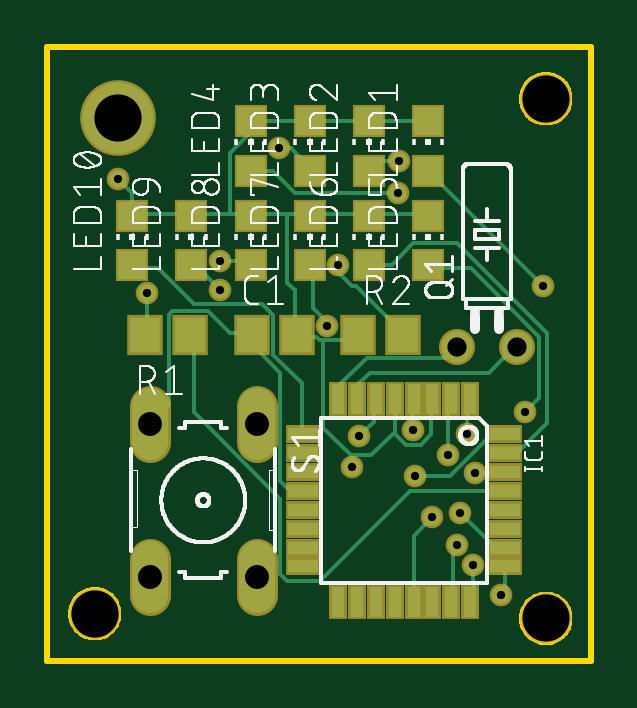
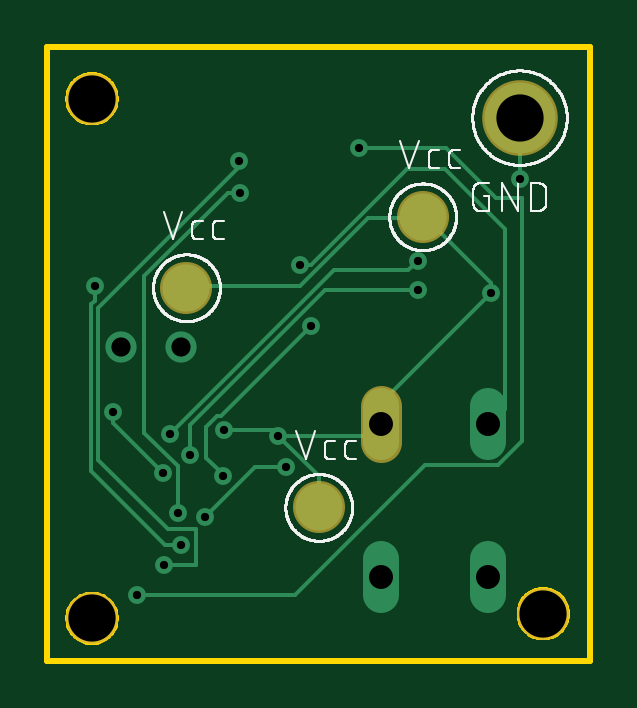
Circuit board: 10 layer files. Board 23.0 x 26.0 mm.
- bottom_copper: copper_bottom.gbr (2983 bytes)
- top_copper: copper_top.gbr (7491 bytes)
- drill: drill_1_16.xln (583 bytes)
- outline: profile.gbr (4173 bytes)
- bottom_silk: silkscreen_bottom.gbr (31118 bytes)
- top_silk: silkscreen_top.gbr (75155 bytes)
- bottom_mask: soldermask_bottom.gbr (431 bytes)
- top_mask: soldermask_top.gbr (2153 bytes)
- paste: solderpaste_bottom.gbr (227 bytes)
- paste: solderpaste_top.gbr (1361 bytes)

=== bottom_copper: copper_bottom.gbr ===
G04 EAGLE Gerber RS-274X export*
G75*
%MOMM*%
%FSLAX34Y34*%
%LPD*%
%INBottom Copper*%
%IPPOS*%
%AMOC8*
5,1,8,0,0,1.08239X$1,22.5*%
G01*
%ADD10C,1.320800*%
%ADD11C,1.524000*%
%ADD12C,2.000000*%
%ADD13C,3.000000*%
%ADD14C,0.756400*%
%ADD15C,0.152400*%


D10*
X173300Y143000D03*
X198700Y143000D03*
D11*
X88606Y118132D02*
X88606Y102892D01*
X43394Y102892D02*
X43394Y118132D01*
X88606Y53108D02*
X88606Y37868D01*
X43394Y37868D02*
X43394Y53108D01*
D12*
X71000Y198000D03*
X171000Y168000D03*
D13*
X30000Y240000D03*
D12*
X115000Y75000D03*
D14*
X163000Y71000D03*
D15*
X142000Y92000D02*
X129000Y92000D01*
D14*
X129000Y92000D03*
D15*
X142000Y92000D02*
X163000Y71000D01*
D14*
X30000Y214000D03*
D15*
X30000Y240000D01*
X91887Y105252D02*
X132064Y105252D01*
X91887Y105252D02*
X88606Y110512D01*
X134540Y107728D02*
X154924Y107728D01*
X134540Y107728D02*
X132064Y105252D01*
X42148Y165640D02*
X42148Y170212D01*
X69580Y197644D01*
X71000Y198000D01*
X122920Y168688D02*
X170164Y168688D01*
X122920Y168688D02*
X93964Y197644D01*
X71104Y197644D01*
X170164Y168688D02*
X171000Y168000D01*
X71104Y197644D02*
X71000Y198000D01*
X87868Y119920D02*
X87868Y110776D01*
X87868Y119920D02*
X42148Y165640D01*
X87868Y110776D02*
X88606Y110512D01*
D14*
X132064Y105252D03*
X154924Y107728D03*
X42148Y165640D03*
D15*
X115000Y88188D02*
X132064Y105252D01*
X115000Y88188D02*
X115000Y75000D01*
X156448Y113824D02*
X118348Y151924D01*
X156448Y113824D02*
X157972Y113824D01*
X162544Y109252D01*
X162544Y96012D01*
X155640Y89108D01*
X155640Y88108D01*
D14*
X118348Y151924D03*
X155640Y88108D03*
D15*
X108728Y175308D02*
X77152Y175308D01*
X73152Y179308D01*
X108728Y175308D02*
X177784Y106252D01*
D14*
X73152Y179308D03*
X177784Y106252D03*
D15*
X112252Y167164D02*
X73104Y167164D01*
X112252Y167164D02*
X169640Y109776D01*
X169640Y97252D01*
D14*
X73104Y167164D03*
X169640Y97252D03*
D15*
X122920Y177832D02*
X118348Y177832D01*
X77820Y218360D01*
X61532Y218360D01*
X36052Y192880D01*
X36052Y116872D01*
X42148Y110776D01*
X43394Y110512D01*
D14*
X122920Y177832D03*
D15*
X202168Y115348D02*
X202168Y110776D01*
X180832Y89440D01*
D14*
X202168Y115348D03*
X180832Y89440D03*
D15*
X209788Y162592D02*
X209788Y168688D01*
X209788Y162592D02*
X211312Y161068D01*
D14*
X209788Y168688D03*
X173308Y58912D03*
D15*
X179912Y58912D01*
X211312Y90312D01*
X211312Y161068D01*
X208264Y159544D02*
X148828Y218980D01*
X148828Y221456D01*
D14*
X148828Y221456D03*
X180308Y50768D03*
D15*
X179000Y66000D02*
X167000Y66000D01*
X167000Y50768D01*
X180308Y50768D01*
X208264Y95264D02*
X208264Y159544D01*
X208264Y95264D02*
X179000Y66000D01*
D14*
X192100Y37959D03*
D15*
X125041Y37959D01*
X70014Y92986D02*
X39291Y92986D01*
X29000Y103277D01*
X29000Y206000D01*
X40000Y206000D02*
X61000Y227000D01*
X98000Y227000D01*
D14*
X98000Y227000D03*
D15*
X70014Y92986D02*
X125041Y37959D01*
X40000Y206000D02*
X29000Y206000D01*
X153352Y208312D02*
X188880Y172784D01*
X153352Y208312D02*
X148352Y208312D01*
X188880Y172784D02*
X188880Y106632D01*
X174736Y92488D01*
X174736Y72676D01*
D14*
X148352Y208312D03*
X174736Y72676D03*
M02*

=== top_copper: copper_top.gbr (7491 bytes, source omitted) ===
=== drill: drill_1_16.xln ===
M48
;GenerationSoftware,Autodesk,EAGLE,9.6.2*%
;CreationDate,2020-07-27T15:14:30Z*%
FMAT,2
ICI,OFF
METRIC,TZ,000.000
T4C0.350
T3C0.813
T2C1.016
T1C2.000
%
G90
M71
T1
X3000Y24000
X2000Y3000
X21100Y2800
X21100Y24800
T2
X8861Y11051
X4339Y11051
X8861Y4549
X4339Y4549
T3
X17330Y14300
X19870Y14300
T4
X7310Y16716
X16964Y9725
X12292Y17783
X20217Y11535
X18083Y8944
X20979Y16869
X16300Y7100
X14883Y22146
X18031Y5077
X19210Y3796
X9800Y22700
X14835Y20831
X17474Y7268
X12900Y9200
X3000Y21400
X13206Y10525
X15492Y10773
X4215Y16564
X11835Y15192
X15564Y8811
X7315Y17931
X17778Y10625
X17331Y5891
M30
=== outline: profile.gbr ===
G04 EAGLE Gerber RS-274X export*
G75*
%MOMM*%
%FSLAX34Y34*%
%LPD*%
%IN*%
%IPPOS*%
%AMOC8*
5,1,8,0,0,1.08239X$1,22.5*%
G01*
%ADD10C,0.254000*%


D10*
X0Y10000D02*
X230000Y10000D01*
X230000Y270000D01*
X0Y270000D01*
X0Y10000D01*
X30000Y29563D02*
X29924Y28694D01*
X29772Y27834D01*
X29546Y26990D01*
X29248Y26170D01*
X28879Y25378D01*
X28442Y24622D01*
X27941Y23907D01*
X27380Y23238D01*
X26762Y22620D01*
X26093Y22059D01*
X25378Y21558D01*
X24622Y21121D01*
X23830Y20752D01*
X23010Y20454D01*
X22166Y20228D01*
X21307Y20076D01*
X20437Y20000D01*
X19563Y20000D01*
X18694Y20076D01*
X17834Y20228D01*
X16990Y20454D01*
X16170Y20752D01*
X15378Y21121D01*
X14622Y21558D01*
X13907Y22059D01*
X13238Y22620D01*
X12620Y23238D01*
X12059Y23907D01*
X11558Y24622D01*
X11121Y25378D01*
X10752Y26170D01*
X10454Y26990D01*
X10228Y27834D01*
X10076Y28694D01*
X10000Y29563D01*
X10000Y30437D01*
X10076Y31307D01*
X10228Y32166D01*
X10454Y33010D01*
X10752Y33830D01*
X11121Y34622D01*
X11558Y35378D01*
X12059Y36093D01*
X12620Y36762D01*
X13238Y37380D01*
X13907Y37941D01*
X14622Y38442D01*
X15378Y38879D01*
X16170Y39248D01*
X16990Y39546D01*
X17834Y39772D01*
X18694Y39924D01*
X19563Y40000D01*
X20437Y40000D01*
X21307Y39924D01*
X22166Y39772D01*
X23010Y39546D01*
X23830Y39248D01*
X24622Y38879D01*
X25378Y38442D01*
X26093Y37941D01*
X26762Y37380D01*
X27380Y36762D01*
X27941Y36093D01*
X28442Y35378D01*
X28879Y34622D01*
X29248Y33830D01*
X29546Y33010D01*
X29772Y32166D01*
X29924Y31307D01*
X30000Y30437D01*
X30000Y29563D01*
X221000Y27563D02*
X220924Y26694D01*
X220772Y25834D01*
X220546Y24990D01*
X220248Y24170D01*
X219879Y23378D01*
X219442Y22622D01*
X218941Y21907D01*
X218380Y21238D01*
X217762Y20620D01*
X217093Y20059D01*
X216378Y19558D01*
X215622Y19121D01*
X214830Y18752D01*
X214010Y18454D01*
X213166Y18228D01*
X212307Y18076D01*
X211437Y18000D01*
X210563Y18000D01*
X209694Y18076D01*
X208834Y18228D01*
X207990Y18454D01*
X207170Y18752D01*
X206378Y19121D01*
X205622Y19558D01*
X204907Y20059D01*
X204238Y20620D01*
X203620Y21238D01*
X203059Y21907D01*
X202558Y22622D01*
X202121Y23378D01*
X201752Y24170D01*
X201454Y24990D01*
X201228Y25834D01*
X201076Y26694D01*
X201000Y27563D01*
X201000Y28437D01*
X201076Y29307D01*
X201228Y30166D01*
X201454Y31010D01*
X201752Y31830D01*
X202121Y32622D01*
X202558Y33378D01*
X203059Y34093D01*
X203620Y34762D01*
X204238Y35380D01*
X204907Y35941D01*
X205622Y36442D01*
X206378Y36879D01*
X207170Y37248D01*
X207990Y37546D01*
X208834Y37772D01*
X209694Y37924D01*
X210563Y38000D01*
X211437Y38000D01*
X212307Y37924D01*
X213166Y37772D01*
X214010Y37546D01*
X214830Y37248D01*
X215622Y36879D01*
X216378Y36442D01*
X217093Y35941D01*
X217762Y35380D01*
X218380Y34762D01*
X218941Y34093D01*
X219442Y33378D01*
X219879Y32622D01*
X220248Y31830D01*
X220546Y31010D01*
X220772Y30166D01*
X220924Y29307D01*
X221000Y28437D01*
X221000Y27563D01*
X221000Y247563D02*
X220924Y246694D01*
X220772Y245834D01*
X220546Y244990D01*
X220248Y244170D01*
X219879Y243378D01*
X219442Y242622D01*
X218941Y241907D01*
X218380Y241238D01*
X217762Y240620D01*
X217093Y240059D01*
X216378Y239558D01*
X215622Y239121D01*
X214830Y238752D01*
X214010Y238454D01*
X213166Y238228D01*
X212307Y238076D01*
X211437Y238000D01*
X210563Y238000D01*
X209694Y238076D01*
X208834Y238228D01*
X207990Y238454D01*
X207170Y238752D01*
X206378Y239121D01*
X205622Y239558D01*
X204907Y240059D01*
X204238Y240620D01*
X203620Y241238D01*
X203059Y241907D01*
X202558Y242622D01*
X202121Y243378D01*
X201752Y244170D01*
X201454Y244990D01*
X201228Y245834D01*
X201076Y246694D01*
X201000Y247563D01*
X201000Y248437D01*
X201076Y249307D01*
X201228Y250166D01*
X201454Y251010D01*
X201752Y251830D01*
X202121Y252622D01*
X202558Y253378D01*
X203059Y254093D01*
X203620Y254762D01*
X204238Y255380D01*
X204907Y255941D01*
X205622Y256442D01*
X206378Y256879D01*
X207170Y257248D01*
X207990Y257546D01*
X208834Y257772D01*
X209694Y257924D01*
X210563Y258000D01*
X211437Y258000D01*
X212307Y257924D01*
X213166Y257772D01*
X214010Y257546D01*
X214830Y257248D01*
X215622Y256879D01*
X216378Y256442D01*
X217093Y255941D01*
X217762Y255380D01*
X218380Y254762D01*
X218941Y254093D01*
X219442Y253378D01*
X219879Y252622D01*
X220248Y251830D01*
X220546Y251010D01*
X220772Y250166D01*
X220924Y249307D01*
X221000Y248437D01*
X221000Y247563D01*
M02*

=== bottom_silk: silkscreen_bottom.gbr (31118 bytes, source omitted) ===
=== top_silk: silkscreen_top.gbr (75155 bytes, source omitted) ===
=== bottom_mask: soldermask_bottom.gbr ===
G04 EAGLE Gerber RS-274X export*
G75*
%MOMM*%
%FSLAX34Y34*%
%LPD*%
%INSoldermask Bottom*%
%IPPOS*%
%AMOC8*
5,1,8,0,0,1.08239X$1,22.5*%
G01*
%ADD10C,2.203200*%
%ADD11C,1.524000*%
%ADD12C,1.727200*%
%ADD13C,3.203200*%
%ADD14C,0.959600*%


D10*
X20000Y30000D03*
X211000Y28000D03*
X211000Y248000D03*
D12*
X88606Y118132D02*
X88606Y102892D01*
D10*
X71000Y198000D03*
X171000Y168000D03*
D13*
X30000Y240000D03*
D10*
X115000Y75000D03*
M02*


=== top_mask: soldermask_top.gbr ===
G04 EAGLE Gerber RS-274X export*
G75*
%MOMM*%
%FSLAX34Y34*%
%LPD*%
%INSoldermask Top*%
%IPPOS*%
%AMOC8*
5,1,8,0,0,1.08239X$1,22.5*%
G01*
%ADD10C,2.203200*%
%ADD11R,1.503200X1.703200*%
%ADD12R,0.762000X1.473200*%
%ADD13R,1.473200X0.762000*%
%ADD14R,1.403200X1.403200*%
%ADD15C,1.524000*%
%ADD16C,1.727200*%
%ADD17C,3.203200*%
%ADD18C,0.959600*%


D10*
X20000Y30000D03*
X211000Y28000D03*
X211000Y248000D03*
D11*
X86500Y148000D03*
X105500Y148000D03*
D12*
X179000Y120926D03*
X171000Y120926D03*
X163000Y120926D03*
X155000Y120926D03*
X147000Y120926D03*
X139000Y120926D03*
X131000Y120926D03*
X123000Y120926D03*
D13*
X108074Y106000D03*
X108074Y98000D03*
X108074Y90000D03*
X108074Y82000D03*
X108074Y74000D03*
X108074Y66000D03*
X108074Y58000D03*
X108074Y50000D03*
D12*
X123000Y35074D03*
X131000Y35074D03*
X139000Y35074D03*
X147000Y35074D03*
X155000Y35074D03*
X163000Y35074D03*
X171000Y35074D03*
X179000Y35074D03*
D13*
X193926Y50000D03*
X193926Y58000D03*
X193926Y66000D03*
X193926Y74000D03*
X193926Y82000D03*
X193926Y90000D03*
X193926Y98000D03*
X193926Y106000D03*
D14*
X161000Y238500D03*
X161000Y217500D03*
X36000Y198500D03*
X36000Y177500D03*
X136000Y238500D03*
X136000Y217500D03*
X111000Y238500D03*
X111000Y217500D03*
X86000Y238500D03*
X86000Y217500D03*
X161000Y198500D03*
X161000Y177500D03*
X136000Y198500D03*
X136000Y177500D03*
X111000Y198500D03*
X111000Y177500D03*
X86000Y198500D03*
X86000Y177500D03*
X61000Y198500D03*
X61000Y177500D03*
D15*
X173300Y143000D03*
X198700Y143000D03*
D11*
X60500Y148000D03*
X41500Y148000D03*
X131500Y148000D03*
X150500Y148000D03*
D16*
X88606Y118132D02*
X88606Y102892D01*
X43394Y102892D02*
X43394Y118132D01*
X88606Y53108D02*
X88606Y37868D01*
X43394Y37868D02*
X43394Y53108D01*
D17*
X30000Y240000D03*
D18*
X163000Y71000D03*
X129000Y92000D03*
X30000Y214000D03*
X132064Y105252D03*
X154924Y107728D03*
X42148Y165640D03*
X118348Y151924D03*
X155640Y88108D03*
X73152Y179308D03*
X177784Y106252D03*
X73104Y167164D03*
X169640Y97252D03*
X122920Y177832D03*
X202168Y115348D03*
X180832Y89440D03*
X209788Y168688D03*
X173308Y58912D03*
X148828Y221456D03*
X180308Y50768D03*
X192100Y37959D03*
X98000Y227000D03*
X148352Y208312D03*
X174736Y72676D03*
M02*

=== paste: solderpaste_bottom.gbr ===
G04 EAGLE Gerber RS-274X export*
G75*
%MOMM*%
%FSLAX34Y34*%
%LPD*%
%INSolderpaste Bottom*%
%IPPOS*%
%AMOC8*
5,1,8,0,0,1.08239X$1,22.5*%
G01*
%ADD10C,2.000000*%


D10*
X71000Y198000D03*
X171000Y168000D03*
X115000Y75000D03*
M02*

=== paste: solderpaste_top.gbr ===
G04 EAGLE Gerber RS-274X export*
G75*
%MOMM*%
%FSLAX34Y34*%
%LPD*%
%INSolderpaste Top*%
%IPPOS*%
%AMOC8*
5,1,8,0,0,1.08239X$1,22.5*%
G01*
%ADD10R,1.300000X1.500000*%
%ADD11R,0.558800X1.270000*%
%ADD12R,1.270000X0.558800*%
%ADD13R,1.200000X1.200000*%


D10*
X86500Y148000D03*
X105500Y148000D03*
D11*
X179000Y120926D03*
X171000Y120926D03*
X163000Y120926D03*
X155000Y120926D03*
X147000Y120926D03*
X139000Y120926D03*
X131000Y120926D03*
X123000Y120926D03*
D12*
X108074Y106000D03*
X108074Y98000D03*
X108074Y90000D03*
X108074Y82000D03*
X108074Y74000D03*
X108074Y66000D03*
X108074Y58000D03*
X108074Y50000D03*
D11*
X123000Y35074D03*
X131000Y35074D03*
X139000Y35074D03*
X147000Y35074D03*
X155000Y35074D03*
X163000Y35074D03*
X171000Y35074D03*
X179000Y35074D03*
D12*
X193926Y50000D03*
X193926Y58000D03*
X193926Y66000D03*
X193926Y74000D03*
X193926Y82000D03*
X193926Y90000D03*
X193926Y98000D03*
X193926Y106000D03*
D13*
X161000Y238500D03*
X161000Y217500D03*
X36000Y198500D03*
X36000Y177500D03*
X136000Y238500D03*
X136000Y217500D03*
X111000Y238500D03*
X111000Y217500D03*
X86000Y238500D03*
X86000Y217500D03*
X161000Y198500D03*
X161000Y177500D03*
X136000Y198500D03*
X136000Y177500D03*
X111000Y198500D03*
X111000Y177500D03*
X86000Y198500D03*
X86000Y177500D03*
X61000Y198500D03*
X61000Y177500D03*
D10*
X60500Y148000D03*
X41500Y148000D03*
X131500Y148000D03*
X150500Y148000D03*
M02*

